Run: headless pygame with SDL's dummy video driver; simulated clock (each Clock.tick advances the game by its frame time, no real sleeping); random seed 0; keys injected as events and as key.get_pressed() state; no mouse input.
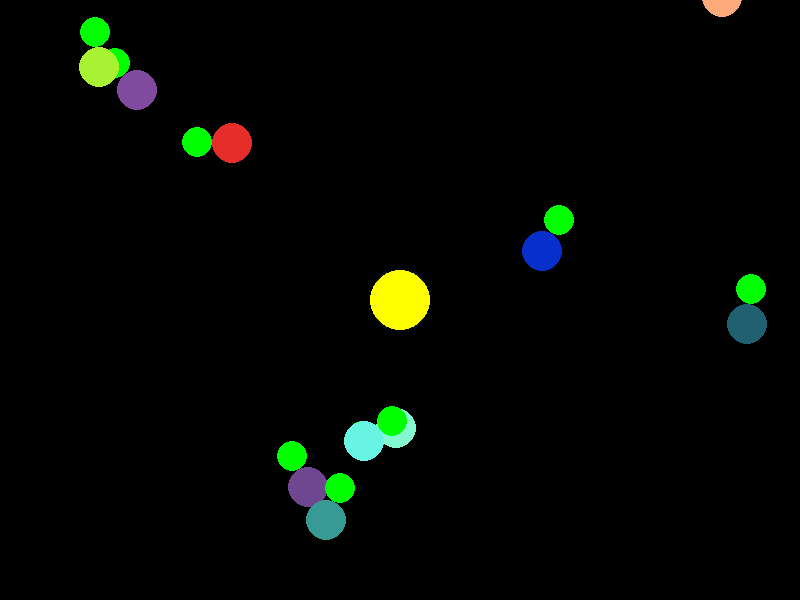
Frame 1 of 4 · flips 1–60 · no input
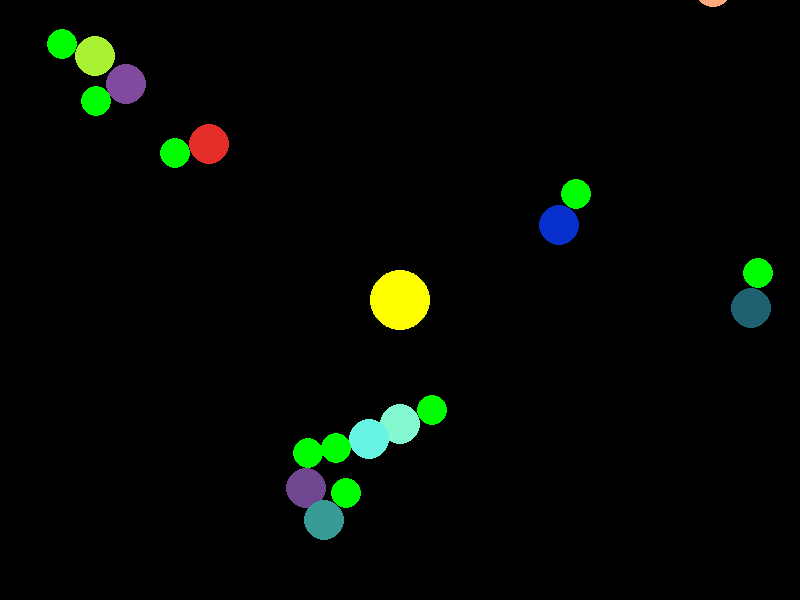
Frame 2 of 4 · flips 61–180 · tapped SPACE, RETURN · held RIGHT (→), D
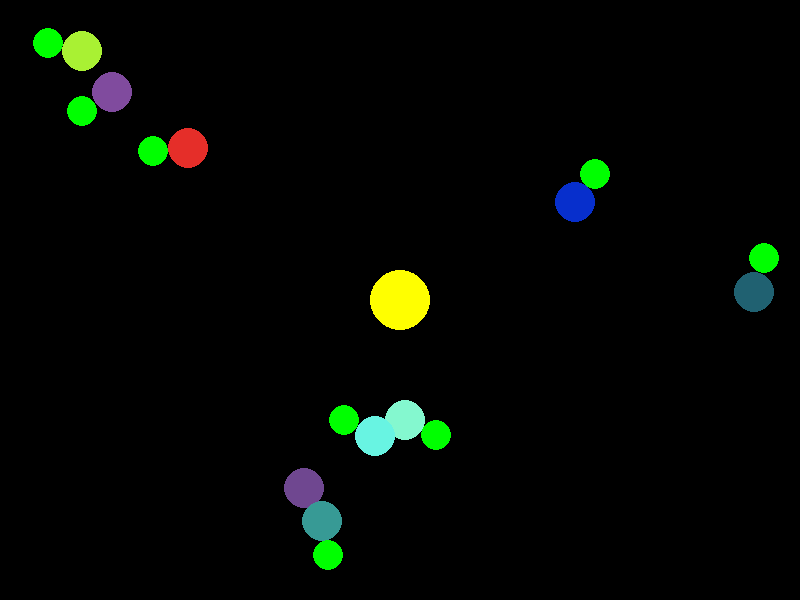
Frame 3 of 4 · flips 181–300 · held DOWN (↓), S
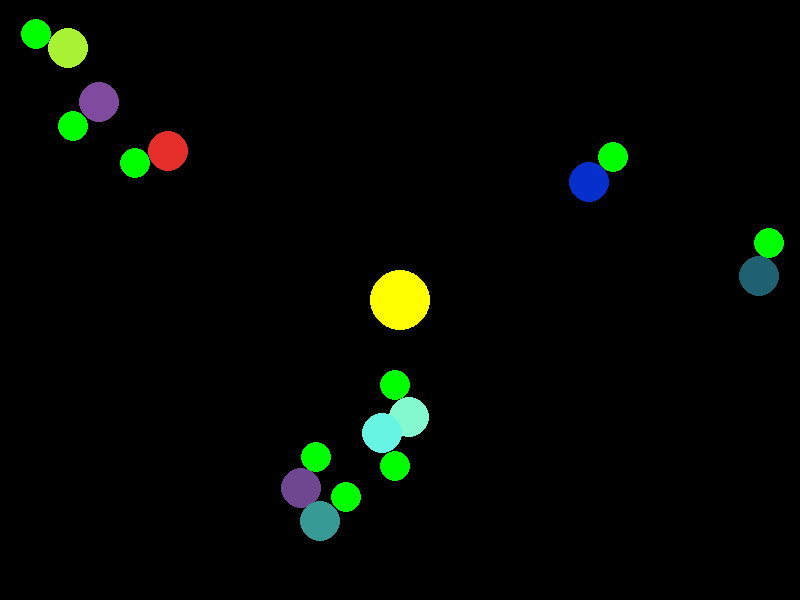
Frame 4 of 4 · flips 301–420 · held LEFT (←), A, UP (↑), W

The pygame program that drew these frames:

import random
import pygame

pygame.init()

WIDTH, HEIGHT = 800, 600
screen = pygame.display.set_mode((WIDTH, HEIGHT))
pygame.display.set_caption("Braitenberg Vehicle 2 Simulation")

pygame.font.init()
font = pygame.font.SysFont("Arial", 24)

clock = pygame.time.Clock()
fps = 60

WHITE = (255, 255, 255)
YELLOW = (255, 255, 0)
RED = (255, 0, 0)
GREEN = (0, 255, 0)


class Circle:
    def __init__(self, position, radius=30, color=RED):
        self.position = pygame.math.Vector2(position)
        self.radius = radius
        self.color = color

    def draw(self, surface):
        pygame.draw.circle(surface, self.color, self.position, self.radius)


class Vehicle:
    def __init__(self, position, direction, radius=50, color=RED):
        self.position = pygame.math.Vector2(position)
        self.direction = direction
        self.radius = radius
        self.color = color
        self.speed_scalling = 50

        # sensor
        self.sensor_radius = 15
        self.sensor_offset = self.radius + self.sensor_radius
        self.sensor_position = self.position + \
            pygame.math.Vector2(0, -self.sensor_offset).rotate(self.direction)
        self.sensor_color = GREEN

    def update_direction(self):
        self.direction += random.randint(-5, 5)

    def draw(self, surface):
        pygame.draw.circle(surface, self.color, self.position, self.radius)

        pygame.draw.circle(surface, self.sensor_color,
                           self.sensor_position, self.sensor_radius)

    def calculate_sensor_position(self, sun_position):
        return self.sensor_position.distance_to(sun_position)

    def move(self, sun_position):
        direction = pygame.math.Vector2(0, -1).rotate(self.direction)
        distance = self.calculate_sensor_position(sun_position)
        speed = self.speed_scalling * (1/distance)

        self.position += direction * speed
        self.sensor_position = self.position + \
            pygame.math.Vector2(0, -self.sensor_offset).rotate(self.direction)


def check_collision(vehicle1, vehicle2):
    distance = vehicle1.position.distance_to(vehicle2.position)
    return distance < (vehicle1.radius + vehicle2.radius)


sun = Circle((WIDTH//2, HEIGHT//2), radius=30, color=YELLOW)


vehicles = []
for _ in range(10):
    vehicle = Vehicle((random.randint(0, WIDTH), random.randint(0, HEIGHT)),
                      random.randint(0, 360), radius=20, color=(random.randint(0, 255), random.randint(0, 255), random.randint(0, 255)))
    vehicles.append(vehicle)

last_update_time = 0
update_interval = 240

running = True
while running:
    for event in pygame.event.get():
        if event.type == pygame.QUIT:
            running = False

    screen.fill((0, 0, 0))
    sun.draw(screen)

    current_time = pygame.time.get_ticks()
    if current_time - last_update_time > update_interval:
        for vehicle in vehicles:
            vehicle.update_direction()
        last_update_time = current_time

    for i in range(len(vehicles)):
        for j in range(i + 1, len(vehicles)):
            if check_collision(vehicles[i], vehicles[j]):
                collision_vector = vehicles[i].position - vehicles[j].position
                collision_vector.normalize_ip()

                direction1 = pygame.math.Vector2(0, -1).rotate(vehicles[i].direction)
                direction2 = pygame.math.Vector2(0, -1).rotate(vehicles[j].direction)

                reflected1 = (direction1 - 2 * direction1.dot(collision_vector) * collision_vector).normalize()
                reflected2 = (direction2 - 2 * direction2.dot(collision_vector) * collision_vector).normalize()

                vehicles[i].direction = reflected1.angle_to(pygame.math.Vector2(0, -1))
                vehicles[j].direction = reflected2.angle_to(pygame.math.Vector2(0, -1))


    for vehicle in vehicles:
        vehicle.move(sun.position)
        vehicle.draw(screen)

    pygame.display.flip()

    clock.tick(fps)

pygame.quit()
